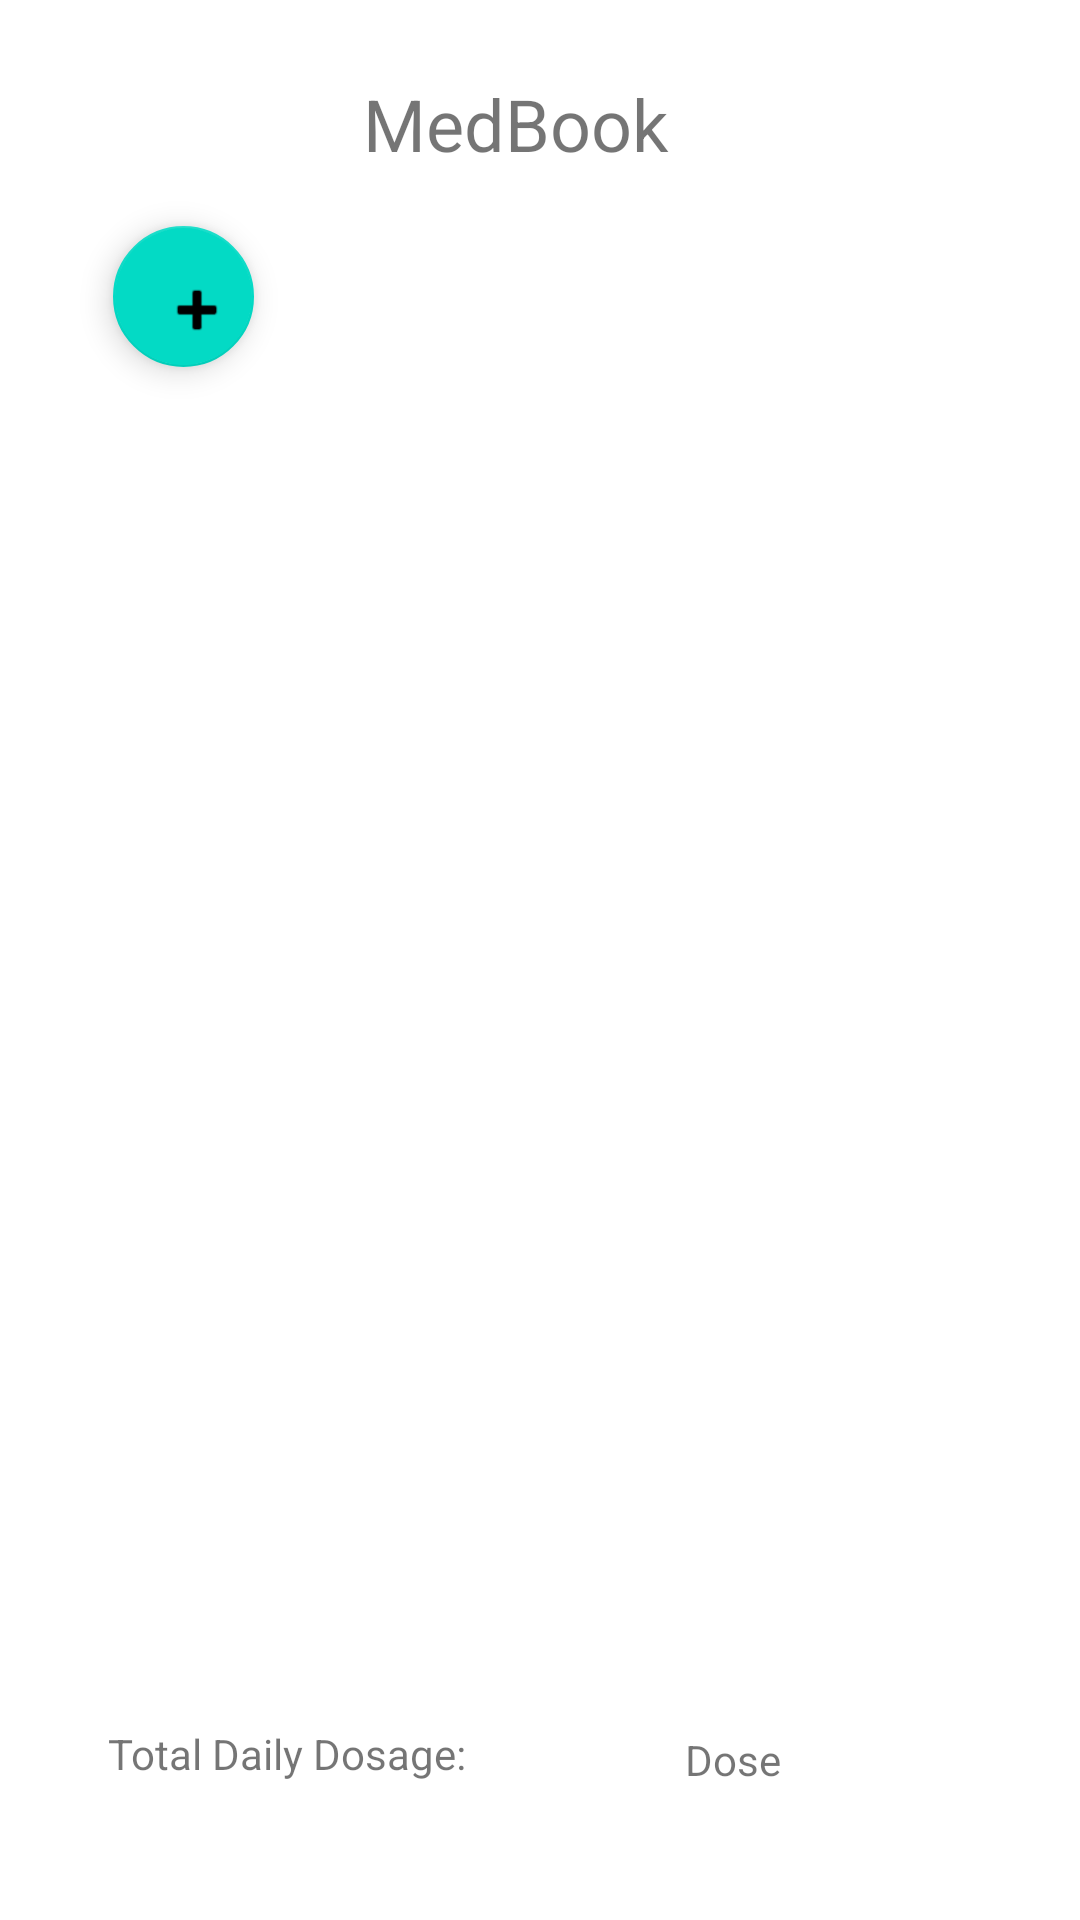

Produce the Android XML layout that renders to this screen, including the resource entries it uses.
<!-- AndroidManifest.xml: application theme Theme.LinnroseMedBook -->
<!-- res/layout/activity_main.xml -->
<?xml version="1.0" encoding="utf-8"?>
<androidx.constraintlayout.widget.ConstraintLayout xmlns:android="http://schemas.android.com/apk/res/android"
    xmlns:app="http://schemas.android.com/apk/res-auto"
    xmlns:tools="http://schemas.android.com/tools"
    android:layout_width="match_parent"
    android:layout_height="match_parent"
    tools:context=".MainActivity"
    android:orientation="vertical">


    <TextView
        android:id="@+id/textView"
        android:layout_width="wrap_content"
        android:layout_height="wrap_content"
        android:text="MedBook"
        android:textSize="24sp"
        app:layout_constraintBottom_toBottomOf="parent"
        app:layout_constraintEnd_toEndOf="parent"
        app:layout_constraintHorizontal_bias="0.469"
        app:layout_constraintLeft_toLeftOf="parent"
        app:layout_constraintRight_toRightOf="parent"
        app:layout_constraintStart_toStartOf="parent"
        app:layout_constraintTop_toTopOf="parent"
        app:layout_constraintVertical_bias="0.041" />

    <com.google.android.material.floatingactionbutton.FloatingActionButton
        android:id="@+id/addMedicineBtn"
        android:layout_width="97dp"
        android:layout_height="47dp"
        android:layout_gravity="bottom|end"
        android:layout_marginBottom="8dp"
        android:clickable="true"
        android:focusable="true"
        app:layout_constraintBottom_toTopOf="@+id/medicineList"
        app:layout_constraintEnd_toEndOf="parent"
        app:layout_constraintHorizontal_bias="0.12"
        app:layout_constraintStart_toStartOf="parent"
        app:layout_constraintTop_toBottomOf="@+id/textView"
        app:layout_constraintVertical_bias="0.722"
        app:srcCompat="@android:drawable/ic_input_add" />

    <ListView
        android:id="@+id/medicineList"
        android:layout_width="315dp"
        android:layout_height="502dp"
        android:layout_marginTop="80dp"
        app:layout_constraintBottom_toBottomOf="parent"
        app:layout_constraintEnd_toEndOf="parent"
        app:layout_constraintHorizontal_bias="0.494"
        app:layout_constraintStart_toStartOf="parent"
        app:layout_constraintTop_toBottomOf="@+id/textView"
        app:layout_constraintVertical_bias="0.01">


    </ListView>

    <TextView
        android:id="@+id/textView2"
        android:layout_width="157dp"
        android:layout_height="37dp"
        android:layout_marginStart="36dp"
        android:layout_marginBottom="28dp"
        android:text="Total Daily Dosage:"
        app:layout_constraintBottom_toBottomOf="parent"
        app:layout_constraintStart_toStartOf="parent" />

    <TextView
        android:id="@+id/dose"
        android:layout_width="104dp"
        android:layout_height="35dp"
        android:layout_marginBottom="28dp"
        android:text="Dose"
        app:layout_constraintBottom_toBottomOf="parent"
        app:layout_constraintEnd_toEndOf="parent"
        app:layout_constraintHorizontal_bias="0.561"
        app:layout_constraintStart_toEndOf="@+id/textView2" />

</androidx.constraintlayout.widget.ConstraintLayout>
<!-- resources referenced by this layout -->
<resources>
  <style name="Theme.LinnroseMedBook" parent="Theme.MaterialComponents.DayNight.DarkActionBar">
          
          <item name="colorPrimary">@color/purple_500</item>
          <item name="colorPrimaryVariant">@color/purple_700</item>
          <item name="colorOnPrimary">@color/white</item>
          
          <item name="colorSecondary">@color/teal_200</item>
          <item name="colorSecondaryVariant">@color/teal_700</item>
          <item name="colorOnSecondary">@color/black</item>
          
          <item name="android:statusBarColor" tools:targetApi="l">?attr/colorPrimaryVariant</item>
          
      </style>
  <!-- not gathered from this repository: default colours our renderer supplied (Android Studio template values) -->
  <color name="purple_500">#FF6200EE</color>
  <color name="purple_700">#FF3700B3</color>
  <color name="teal_200">#FF03DAC5</color>
  <color name="teal_700">#FF018786</color>
  <color name="black">#FF000000</color>
  <color name="white">#FFFFFFFF</color>
</resources>
